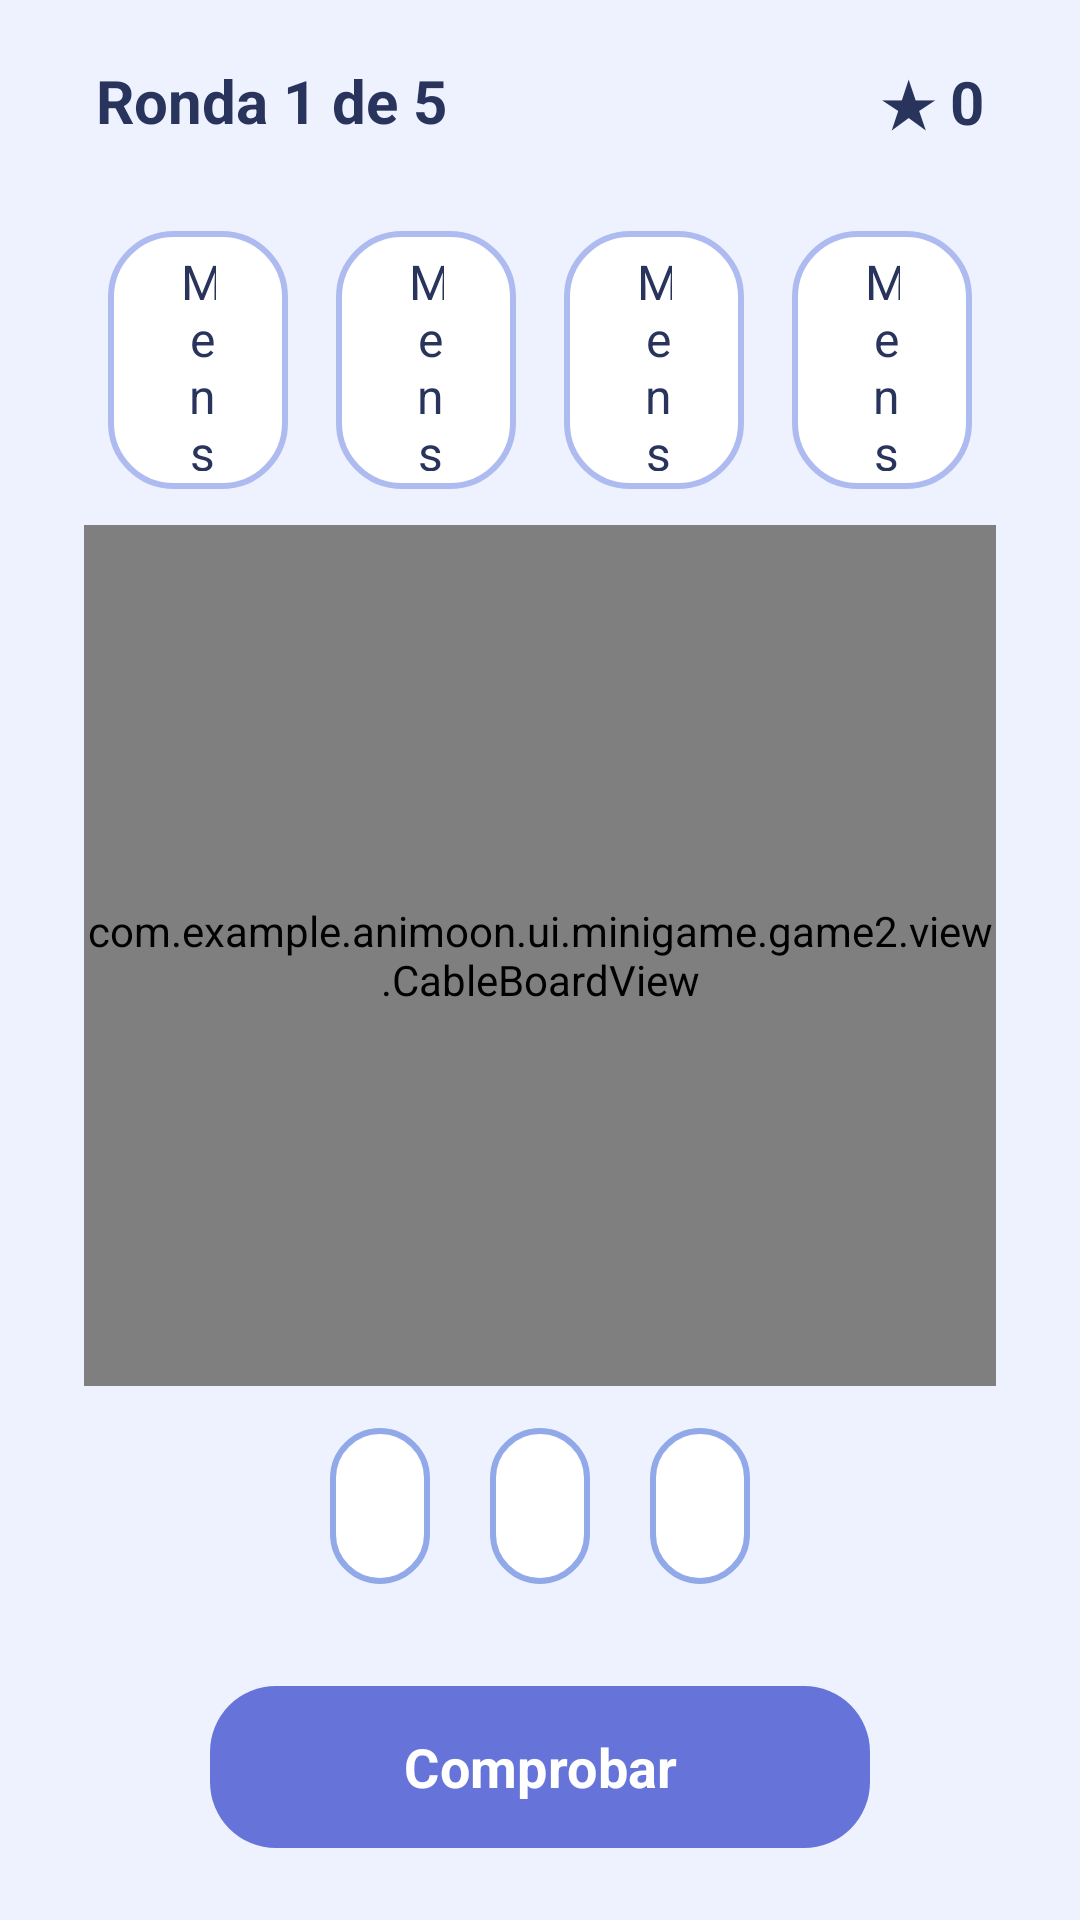

Write the Android layout XML for this screen, with the resource values it uses.
<!-- AndroidManifest.xml: application theme Theme.Animoon -->
<!-- res/layout/activity_game2.xml -->
<?xml version="1.0" encoding="utf-8"?>
<androidx.constraintlayout.widget.ConstraintLayout
    xmlns:android="http://schemas.android.com/apk/res/android"
    xmlns:app="http://schemas.android.com/apk/res-auto"

    android:layout_width="match_parent"
    android:layout_height="match_parent"

    android:background="#EEF2FF">


    
    
    

    <TextView
        android:id="@+id/txtGame2Round"

        android:layout_width="wrap_content"
        android:layout_height="wrap_content"

        android:layout_marginStart="32dp"
        android:layout_marginTop="20dp"

        android:text="Ronda 1 de 5"

        android:textColor="#29345C"
        android:textSize="20sp"
        android:textStyle="bold"

        app:layout_constraintStart_toStartOf="parent"
        app:layout_constraintTop_toTopOf="parent" />


    <TextView
        android:id="@+id/txtGame2Score"

        android:layout_width="wrap_content"
        android:layout_height="wrap_content"

        android:layout_marginTop="20dp"
        android:layout_marginEnd="32dp"

        android:text="★ 0"

        android:textColor="#29345C"
        android:textSize="20sp"
        android:textStyle="bold"

        app:layout_constraintEnd_toEndOf="parent"
        app:layout_constraintTop_toTopOf="parent" />


    
    
    

    <LinearLayout
        android:id="@+id/outputRow"

        android:layout_width="0dp"
        android:layout_height="110dp"

        android:layout_marginStart="28dp"
        android:layout_marginTop="18dp"
        android:layout_marginEnd="28dp"

        android:orientation="horizontal"
        android:gravity="center"

        app:layout_constraintStart_toStartOf="parent"
        app:layout_constraintEnd_toEndOf="parent"
        app:layout_constraintTop_toBottomOf="@id/txtGame2Round">


        <com.google.android.material.button.MaterialButton
            android:id="@+id/btnOutput1"

            android:layout_width="0dp"
            android:layout_height="match_parent"

            android:layout_weight="1"
            android:layout_margin="8dp"

            android:text="Mensaje 1"
            android:textAllCaps="false"

            android:textColor="#29345C"
            android:textSize="16sp"

            app:backgroundTint="#FFFFFF"
            app:cornerRadius="22dp"
            app:strokeColor="#AEBBF0"
            app:strokeWidth="2dp" />


        <com.google.android.material.button.MaterialButton
            android:id="@+id/btnOutput2"

            android:layout_width="0dp"
            android:layout_height="match_parent"

            android:layout_weight="1"
            android:layout_margin="8dp"

            android:text="Mensaje 2"
            android:textAllCaps="false"

            android:textColor="#29345C"
            android:textSize="16sp"

            app:backgroundTint="#FFFFFF"
            app:cornerRadius="22dp"
            app:strokeColor="#AEBBF0"
            app:strokeWidth="2dp" />


        <com.google.android.material.button.MaterialButton
            android:id="@+id/btnOutput3"

            android:layout_width="0dp"
            android:layout_height="match_parent"

            android:layout_weight="1"
            android:layout_margin="8dp"

            android:text="Mensaje 3"
            android:textAllCaps="false"

            android:textColor="#29345C"
            android:textSize="16sp"

            app:backgroundTint="#FFFFFF"
            app:cornerRadius="22dp"
            app:strokeColor="#AEBBF0"
            app:strokeWidth="2dp" />


        <com.google.android.material.button.MaterialButton
            android:id="@+id/btnOutput4"

            android:layout_width="0dp"
            android:layout_height="match_parent"

            android:layout_weight="1"
            android:layout_margin="8dp"

            android:text="Mensaje 4"
            android:textAllCaps="false"

            android:textColor="#29345C"
            android:textSize="16sp"

            app:backgroundTint="#FFFFFF"
            app:cornerRadius="22dp"
            app:strokeColor="#AEBBF0"
            app:strokeWidth="2dp" />

    </LinearLayout>


    
    
    

    <com.example.animoon.ui.minigame.game2.view.CableBoardView
        android:id="@+id/cableBoard"

        android:layout_width="0dp"
        android:layout_height="0dp"

        android:layout_marginStart="28dp"
        android:layout_marginEnd="28dp"

        app:layout_constraintStart_toStartOf="parent"
        app:layout_constraintEnd_toEndOf="parent"

        app:layout_constraintTop_toBottomOf="@id/outputRow"
        app:layout_constraintBottom_toTopOf="@id/inputRow" />


    
    
    

    <LinearLayout
        android:id="@+id/inputRow"

        android:layout_width="0dp"
        android:layout_height="80dp"

        android:layout_marginStart="100dp"
        android:layout_marginEnd="100dp"
        android:layout_marginBottom="16dp"

        android:orientation="horizontal"
        android:gravity="center"

        app:layout_constraintStart_toStartOf="parent"
        app:layout_constraintEnd_toEndOf="parent"
        app:layout_constraintBottom_toTopOf="@id/btnGame2Check">


        <com.google.android.material.button.MaterialButton
            android:id="@+id/btnParents"

            android:layout_width="0dp"
            android:layout_height="match_parent"

            android:layout_weight="1"
            android:layout_margin="10dp"

            android:text="Padres / Tutores"
            android:textAllCaps="false"

            android:textColor="#29345C"
            android:textSize="16sp"
            android:textStyle="bold"

            app:backgroundTint="#FFFFFF"
            app:cornerRadius="22dp"
            app:strokeColor="#91A9E8"
            app:strokeWidth="2dp" />


        <com.google.android.material.button.MaterialButton
            android:id="@+id/btnTeachers"

            android:layout_width="0dp"
            android:layout_height="match_parent"

            android:layout_weight="1"
            android:layout_margin="10dp"

            android:text="Profesores"
            android:textAllCaps="false"

            android:textColor="#29345C"
            android:textSize="16sp"
            android:textStyle="bold"

            app:backgroundTint="#FFFFFF"
            app:cornerRadius="22dp"
            app:strokeColor="#91A9E8"
            app:strokeWidth="2dp" />


        <com.google.android.material.button.MaterialButton
            android:id="@+id/btnAnimoon"

            android:layout_width="0dp"
            android:layout_height="match_parent"

            android:layout_weight="1"
            android:layout_margin="10dp"

            android:text="ANIMOON"
            android:textAllCaps="false"

            android:textColor="#29345C"
            android:textSize="16sp"
            android:textStyle="bold"

            app:backgroundTint="#FFFFFF"
            app:cornerRadius="22dp"
            app:strokeColor="#91A9E8"
            app:strokeWidth="2dp" />

    </LinearLayout>


    
    
    

    <com.google.android.material.button.MaterialButton
        android:id="@+id/btnGame2Check"

        android:layout_width="220dp"
        android:layout_height="62dp"

        android:layout_marginBottom="20dp"

        android:enabled="false"

        android:text="Comprobar"
        android:textAllCaps="false"

        android:textColor="#FFFFFF"
        android:textSize="18sp"
        android:textStyle="bold"

        app:backgroundTint="#6674D9"
        app:cornerRadius="22dp"

        app:layout_constraintStart_toStartOf="parent"
        app:layout_constraintEnd_toEndOf="parent"
        app:layout_constraintBottom_toBottomOf="parent" />


</androidx.constraintlayout.widget.ConstraintLayout>
<!-- resources referenced by this layout -->
<resources>
  <style name="Theme.Animoon" parent="Theme.Material3.DayNight.NoActionBar">
  
          <item name="android:fontFamily">sans-serif</item>
  
          <item name="android:windowActionModeOverlay">true</item>
  
          <item name="android:navigationBarColor">#17152F</item>
  
          <item name="android:statusBarColor">#17152F</item>
  
          <item name="android:windowLightStatusBar">false</item>
  
      </style>
</resources>
